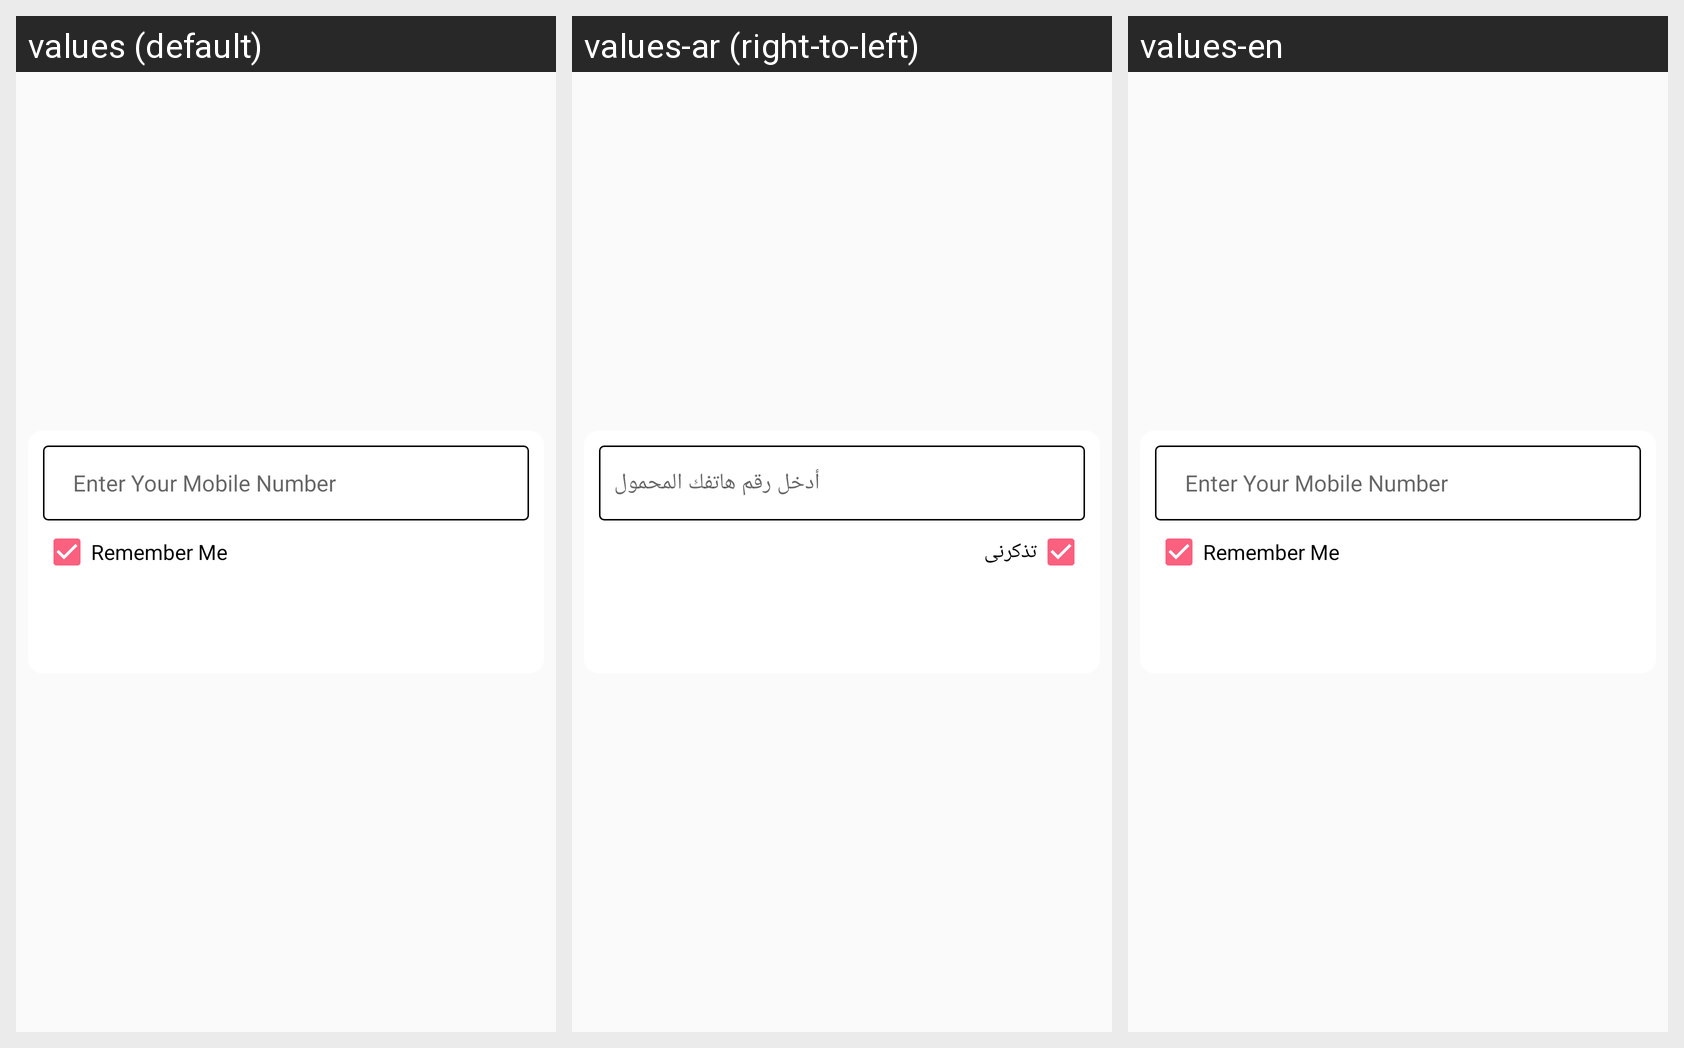

The same Android screen rendered under several of its app's locales, left to right. List the strings drawn on it with the default value and each locale's translation.
Android screen res/layout/dialog_notify_me.xml rendered under 3 locales, left to right: values (default), values-ar (right-to-left), values-en. Device: Nexus 5 (rendered at 1080×1920; each locale shown at half size, 540×960, under a caption strip naming it); theme AppTheme.
Strings drawn on this screen, with the default value and each locale's value (text and hints the layout hard-codes, and strings that could not be matched under every locale, appear in the picture but are not listed):

txt_validation_enter_mobile
  values: Enter Your Mobile Number
  values-ar: أدخل رقم هاتفك المحمول
  values-en: Enter Your Mobile Number

txt_remember_me
  values: Remember Me
  values-ar: تذكرنى
  values-en: Remember Me
